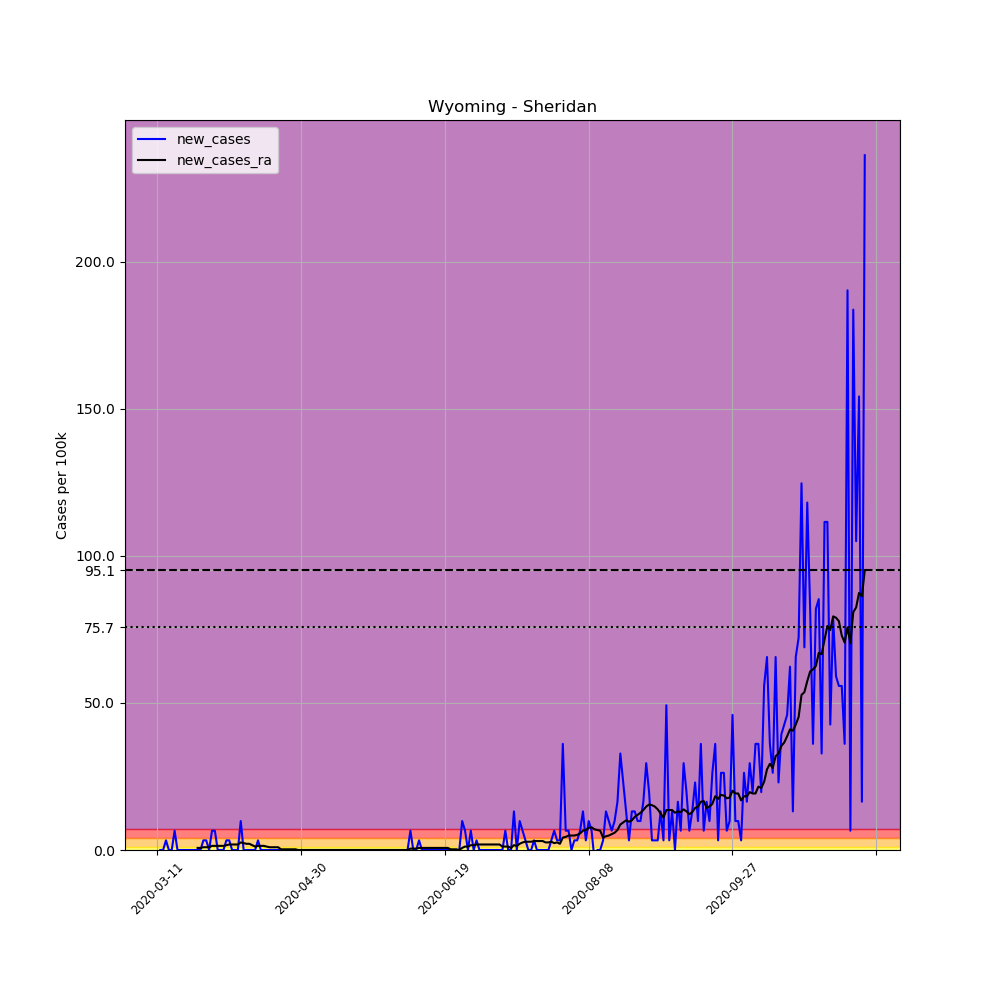

The table this chart was drawn from, first rows:
, date, county, state, fips, cases, deaths, COUNTY, STNAME, CTYNAME, POPESTIMATE2019, per_100k, new_cases, new_cases_ra
50787, 2020-03-11, Sheridan, Wyoming, 56033, 1, 0, 33, Wyoming, Sheridan, 30485, 3.28, , 
50788, 2020-03-12, Sheridan, Wyoming, 56033, 1, 0, 33, Wyoming, Sheridan, 30485, 3.28, 0.0, 
50789, 2020-03-13, Sheridan, Wyoming, 56033, 1, 0, 33, Wyoming, Sheridan, 30485, 3.28, 0.0, 
50790, 2020-03-14, Sheridan, Wyoming, 56033, 2, 0, 33, Wyoming, Sheridan, 30485, 6.561, 3.28, 
50791, 2020-03-15, Sheridan, Wyoming, 56033, 2, 0, 33, Wyoming, Sheridan, 30485, 6.561, 0.0, 
50792, 2020-03-16, Sheridan, Wyoming, 56033, 2, 0, 33, Wyoming, Sheridan, 30485, 6.561, 0.0, 
50793, 2020-03-17, Sheridan, Wyoming, 56033, 4, 0, 33, Wyoming, Sheridan, 30485, 13.12, 6.561, 
50794, 2020-03-18, Sheridan, Wyoming, 56033, 4, 0, 33, Wyoming, Sheridan, 30485, 13.12, 0.0, 
50795, 2020-03-19, Sheridan, Wyoming, 56033, 4, 0, 33, Wyoming, Sheridan, 30485, 13.12, 0.0, 
50796, 2020-03-20, Sheridan, Wyoming, 56033, 4, 0, 33, Wyoming, Sheridan, 30485, 13.12, 0.0, 
50797, 2020-03-21, Sheridan, Wyoming, 56033, 4, 0, 33, Wyoming, Sheridan, 30485, 13.12, 0.0, 
50798, 2020-03-22, Sheridan, Wyoming, 56033, 4, 0, 33, Wyoming, Sheridan, 30485, 13.12, 0.0, 
50799, 2020-03-23, Sheridan, Wyoming, 56033, 4, 0, 33, Wyoming, Sheridan, 30485, 13.12, 0.0, 
50800, 2020-03-24, Sheridan, Wyoming, 56033, 4, 0, 33, Wyoming, Sheridan, 30485, 13.12, 0.0, 
50801, 2020-03-25, Sheridan, Wyoming, 56033, 4, 0, 33, Wyoming, Sheridan, 30485, 13.12, 0.0, 0.7029
50802, 2020-03-26, Sheridan, Wyoming, 56033, 4, 0, 33, Wyoming, Sheridan, 30485, 13.12, 0.0, 0.7029
50803, 2020-03-27, Sheridan, Wyoming, 56033, 5, 0, 33, Wyoming, Sheridan, 30485, 16.4, 3.28, 0.9372
50804, 2020-03-28, Sheridan, Wyoming, 56033, 6, 0, 33, Wyoming, Sheridan, 30485, 19.68, 3.28, 0.9372
50805, 2020-03-29, Sheridan, Wyoming, 56033, 6, 0, 33, Wyoming, Sheridan, 30485, 19.68, 0.0, 0.9372
50806, 2020-03-30, Sheridan, Wyoming, 56033, 8, 0, 33, Wyoming, Sheridan, 30485, 26.24, 6.561, 1.406
50807, 2020-03-31, Sheridan, Wyoming, 56033, 10, 0, 33, Wyoming, Sheridan, 30485, 32.8, 6.561, 1.406
50808, 2020-04-01, Sheridan, Wyoming, 56033, 10, 0, 33, Wyoming, Sheridan, 30485, 32.8, 0.0, 1.406
50809, 2020-04-02, Sheridan, Wyoming, 56033, 10, 0, 33, Wyoming, Sheridan, 30485, 32.8, 0.0, 1.406
50810, 2020-04-03, Sheridan, Wyoming, 56033, 10, 0, 33, Wyoming, Sheridan, 30485, 32.8, 0.0, 1.406
50811, 2020-04-04, Sheridan, Wyoming, 56033, 11, 0, 33, Wyoming, Sheridan, 30485, 36.08, 3.28, 1.64
50812, 2020-04-05, Sheridan, Wyoming, 56033, 12, 0, 33, Wyoming, Sheridan, 30485, 39.36, 3.28, 1.874
50813, 2020-04-06, Sheridan, Wyoming, 56033, 12, 0, 33, Wyoming, Sheridan, 30485, 39.36, 0.0, 1.874
50814, 2020-04-07, Sheridan, Wyoming, 56033, 12, 0, 33, Wyoming, Sheridan, 30485, 39.36, 0.0, 1.874
50815, 2020-04-08, Sheridan, Wyoming, 56033, 12, 0, 33, Wyoming, Sheridan, 30485, 39.36, 0.0, 1.874
50816, 2020-04-09, Sheridan, Wyoming, 56033, 15, 0, 33, Wyoming, Sheridan, 30485, 49.2, 9.841, 2.577
50817, 2020-04-10, Sheridan, Wyoming, 56033, 15, 0, 33, Wyoming, Sheridan, 30485, 49.2, 0.0, 2.343
50818, 2020-04-11, Sheridan, Wyoming, 56033, 15, 0, 33, Wyoming, Sheridan, 30485, 49.2, 0.0, 2.109
50819, 2020-04-12, Sheridan, Wyoming, 56033, 15, 0, 33, Wyoming, Sheridan, 30485, 49.2, 0.0, 2.109
50820, 2020-04-13, Sheridan, Wyoming, 56033, 15, 0, 33, Wyoming, Sheridan, 30485, 49.2, 0.0, 1.64
50821, 2020-04-14, Sheridan, Wyoming, 56033, 15, 0, 33, Wyoming, Sheridan, 30485, 49.2, 0.0, 1.172
50822, 2020-04-15, Sheridan, Wyoming, 56033, 16, 0, 33, Wyoming, Sheridan, 30485, 52.48, 3.28, 1.406
50823, 2020-04-16, Sheridan, Wyoming, 56033, 16, 0, 33, Wyoming, Sheridan, 30485, 52.48, 0.0, 1.406
50824, 2020-04-17, Sheridan, Wyoming, 56033, 16, 0, 33, Wyoming, Sheridan, 30485, 52.48, 0.0, 1.406
50825, 2020-04-18, Sheridan, Wyoming, 56033, 16, 0, 33, Wyoming, Sheridan, 30485, 52.48, 0.0, 1.172
50826, 2020-04-19, Sheridan, Wyoming, 56033, 16, 0, 33, Wyoming, Sheridan, 30485, 52.48, 0.0, 0.9372
50827, 2020-04-20, Sheridan, Wyoming, 56033, 16, 0, 33, Wyoming, Sheridan, 30485, 52.48, 0.0, 0.9372
50828, 2020-04-21, Sheridan, Wyoming, 56033, 16, 0, 33, Wyoming, Sheridan, 30485, 52.48, 0.0, 0.9372
50829, 2020-04-22, Sheridan, Wyoming, 56033, 16, 0, 33, Wyoming, Sheridan, 30485, 52.48, 0.0, 0.9372
50830, 2020-04-23, Sheridan, Wyoming, 56033, 16, 0, 33, Wyoming, Sheridan, 30485, 52.48, 0.0, 0.2343
50831, 2020-04-24, Sheridan, Wyoming, 56033, 16, 0, 33, Wyoming, Sheridan, 30485, 52.48, 0.0, 0.2343
50832, 2020-04-25, Sheridan, Wyoming, 56033, 16, 0, 33, Wyoming, Sheridan, 30485, 52.48, 0.0, 0.2343
50833, 2020-04-26, Sheridan, Wyoming, 56033, 16, 0, 33, Wyoming, Sheridan, 30485, 52.48, 0.0, 0.2343
50834, 2020-04-27, Sheridan, Wyoming, 56033, 16, 0, 33, Wyoming, Sheridan, 30485, 52.48, 0.0, 0.2343
50835, 2020-04-28, Sheridan, Wyoming, 56033, 16, 0, 33, Wyoming, Sheridan, 30485, 52.48, 0.0, 0.2343
50836, 2020-04-29, Sheridan, Wyoming, 56033, 16, 0, 33, Wyoming, Sheridan, 30485, 52.48, 0.0, 2.5376526277146434e-16
50837, 2020-04-30, Sheridan, Wyoming, 56033, 16, 0, 33, Wyoming, Sheridan, 30485, 52.48, 0.0, 2.5376526277146434e-16
50838, 2020-05-01, Sheridan, Wyoming, 56033, 16, 0, 33, Wyoming, Sheridan, 30485, 52.48, 0.0, 2.5376526277146434e-16
50839, 2020-05-02, Sheridan, Wyoming, 56033, 16, 0, 33, Wyoming, Sheridan, 30485, 52.48, 0.0, 2.5376526277146434e-16
50840, 2020-05-03, Sheridan, Wyoming, 56033, 16, 0, 33, Wyoming, Sheridan, 30485, 52.48, 0.0, 2.5376526277146434e-16
50841, 2020-05-04, Sheridan, Wyoming, 56033, 16, 0, 33, Wyoming, Sheridan, 30485, 52.48, 0.0, 2.5376526277146434e-16
50842, 2020-05-05, Sheridan, Wyoming, 56033, 16, 0, 33, Wyoming, Sheridan, 30485, 52.48, 0.0, 2.5376526277146434e-16
50843, 2020-05-06, Sheridan, Wyoming, 56033, 16, 0, 33, Wyoming, Sheridan, 30485, 52.48, 0.0, 2.5376526277146434e-16
50844, 2020-05-07, Sheridan, Wyoming, 56033, 16, 0, 33, Wyoming, Sheridan, 30485, 52.48, 0.0, 2.5376526277146434e-16
50845, 2020-05-08, Sheridan, Wyoming, 56033, 16, 0, 33, Wyoming, Sheridan, 30485, 52.48, 0.0, 2.5376526277146434e-16
50846, 2020-05-09, Sheridan, Wyoming, 56033, 16, 0, 33, Wyoming, Sheridan, 30485, 52.48, 0.0, 2.5376526277146434e-16
... 187 more rows
